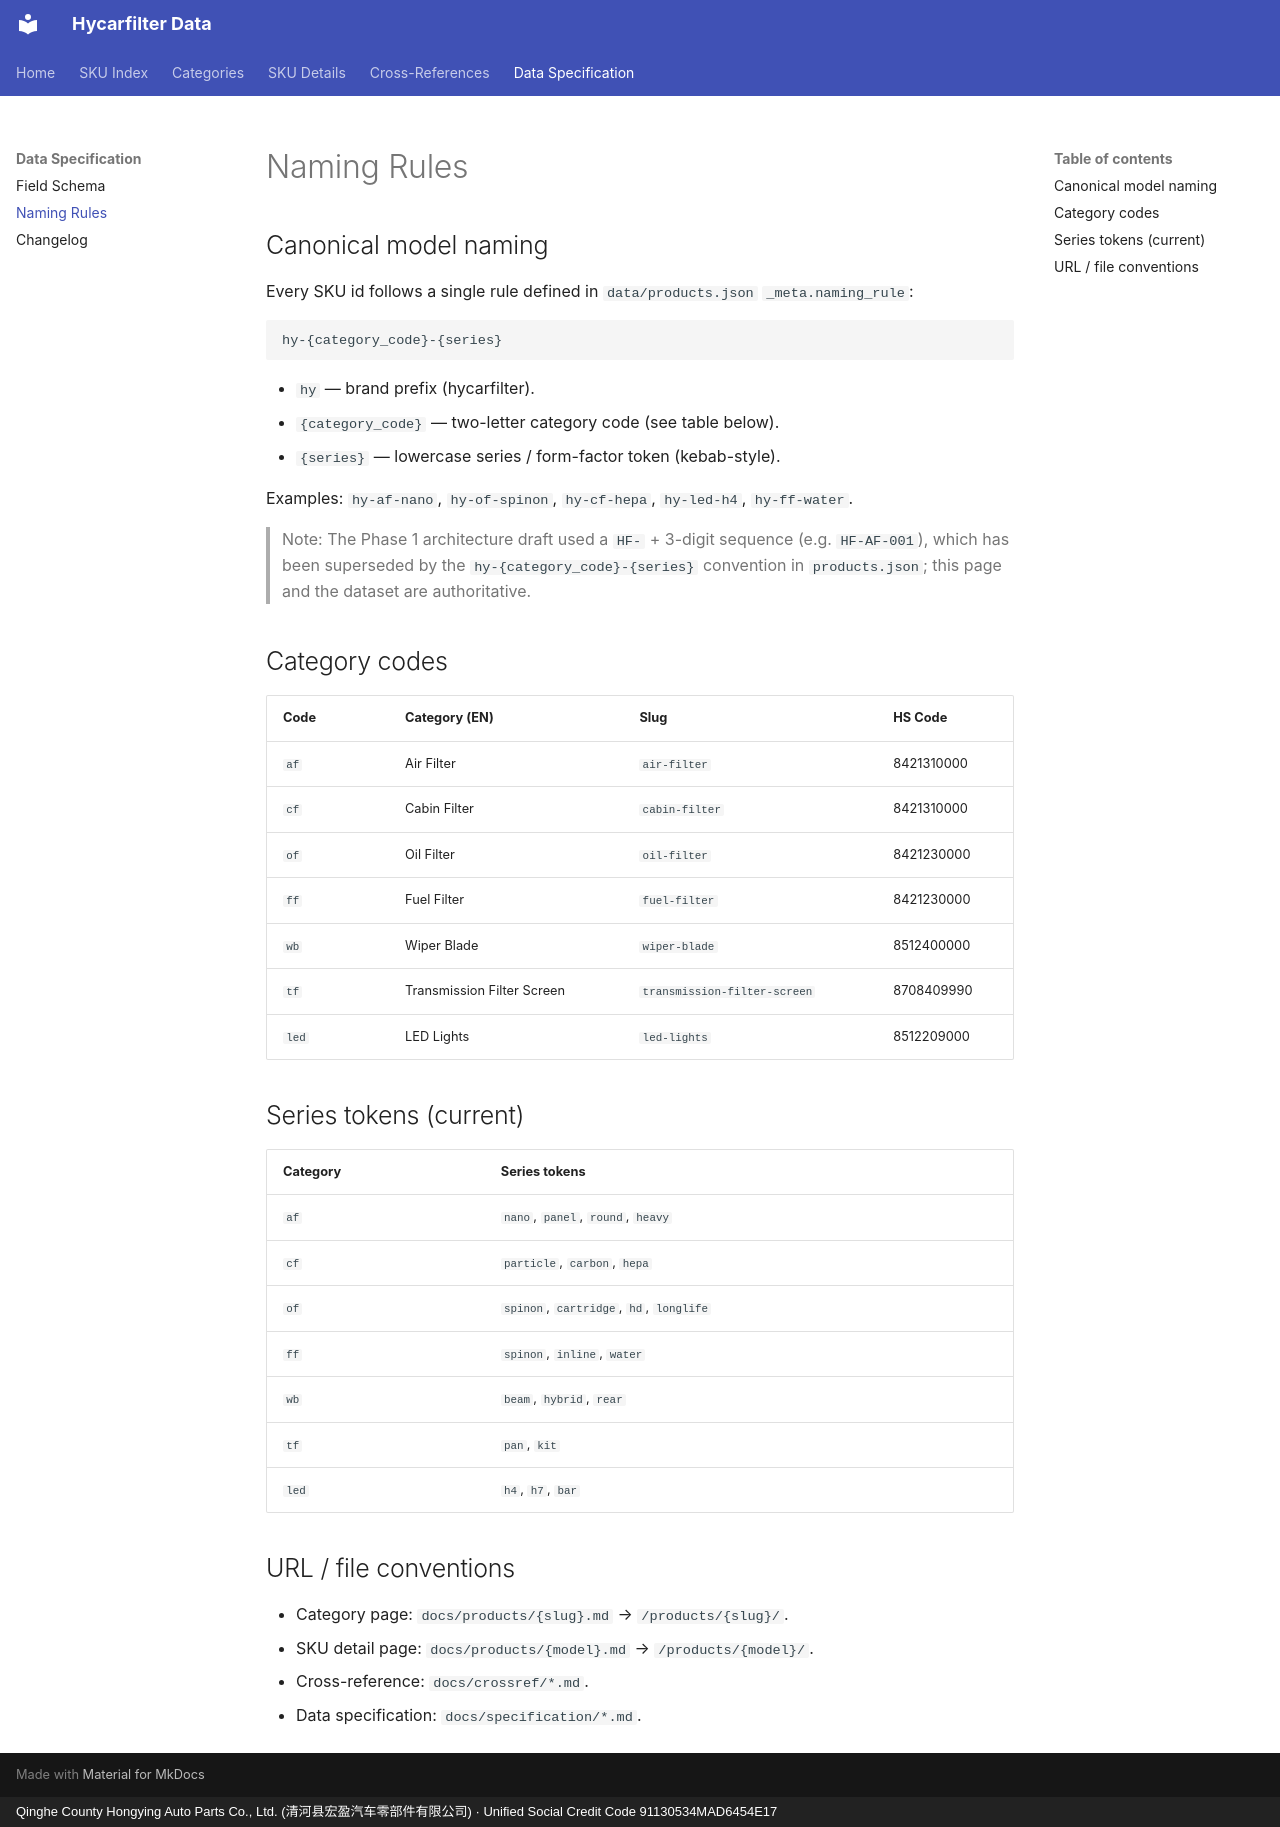

repository: martinxionbiotech-max/data.hycarfilter · page: specification/naming-rules/index.html · generator: mkdocs · copyright: Qinghe County Hongying Auto Parts Co., Ltd. (清河县宏盈汽车零部件有限公司) · Unified Social Credit Code 91130534MAD6454E17

# Naming Rules

## Canonical model naming

Every SKU id follows a single rule defined in `data/products.json` `_meta.naming_rule`:

```
hy-{category_code}-{series}
```

- `hy` — brand prefix (hycarfilter).
- `{category_code}` — two-letter category code (see table below).
- `{series}` — lowercase series / form-factor token (kebab-style).

Examples: `hy-af-nano`, `hy-of-spinon`, `hy-cf-hepa`, `hy-led-h4`, `hy-ff-water`.

> Note: The Phase 1 architecture draft used a `HF-` + 3-digit sequence (e.g. `HF-AF-001`), which has been superseded by the `hy-{category_code}-{series}` convention in `products.json`; this page and the dataset are authoritative.

## Category codes

| Code | Category (EN) | Slug | HS Code |
|---|---|---|---|
| `af` | Air Filter | `air-filter` | 8421310000 |
| `cf` | Cabin Filter | `cabin-filter` | 8421310000 |
| `of` | Oil Filter | `oil-filter` | 8421230000 |
| `ff` | Fuel Filter | `fuel-filter` | 8421230000 |
| `wb` | Wiper Blade | `wiper-blade` | 8512400000 |
| `tf` | Transmission Filter Screen | `transmission-filter-screen` | 8708409990 |
| `led` | LED Lights | `led-lights` | 8512209000 |

## Series tokens (current)

| Category | Series tokens |
|---|---|
| `af` | `nano`, `panel`, `round`, `heavy` |
| `cf` | `particle`, `carbon`, `hepa` |
| `of` | `spinon`, `cartridge`, `hd`, `longlife` |
| `ff` | `spinon`, `inline`, `water` |
| `wb` | `beam`, `hybrid`, `rear` |
| `tf` | `pan`, `kit` |
| `led` | `h4`, `h7`, `bar` |

## URL / file conventions

- Category page: `docs/products/{slug}.md` → `/products/{slug}/`.
- SKU detail page: `docs/products/{model}.md` → `/products/{model}/`.
- Cross-reference: `docs/crossref/*.md`.
- Data specification: `docs/specification/*.md`.
